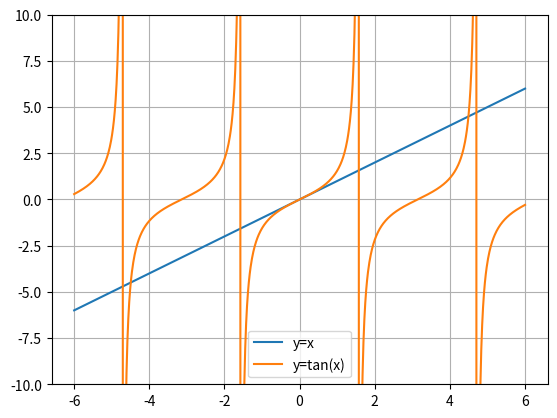

The script that saved this image:
import numpy as np
import matplotlib.pyplot as plt

# função da equação
def f(x):
    return x - np.tan(x)

# método da bissecção
def bisseccao(f, a, b, tol=1e-5):

    if f(a)*f(b) >= 0:
        print("Intervalo inválido")
        return None

    while (b - a)/2 > tol:

        c = (a + b)/2

        if f(c) == 0:
            return c

        elif f(a)*f(c) < 0:
            b = c
        else:
            a = c

    return (a + b)/2

# intervalo
raiz = bisseccao(f,4,5)

print("Raiz aproximada:",raiz)


# gráfico
x = np.linspace(-6,6,1000)

plt.plot(x,x,label="y=x")
plt.plot(x,np.tan(x),label="y=tan(x)")
plt.ylim(-10,10)

plt.legend()
plt.grid()
plt.show()
